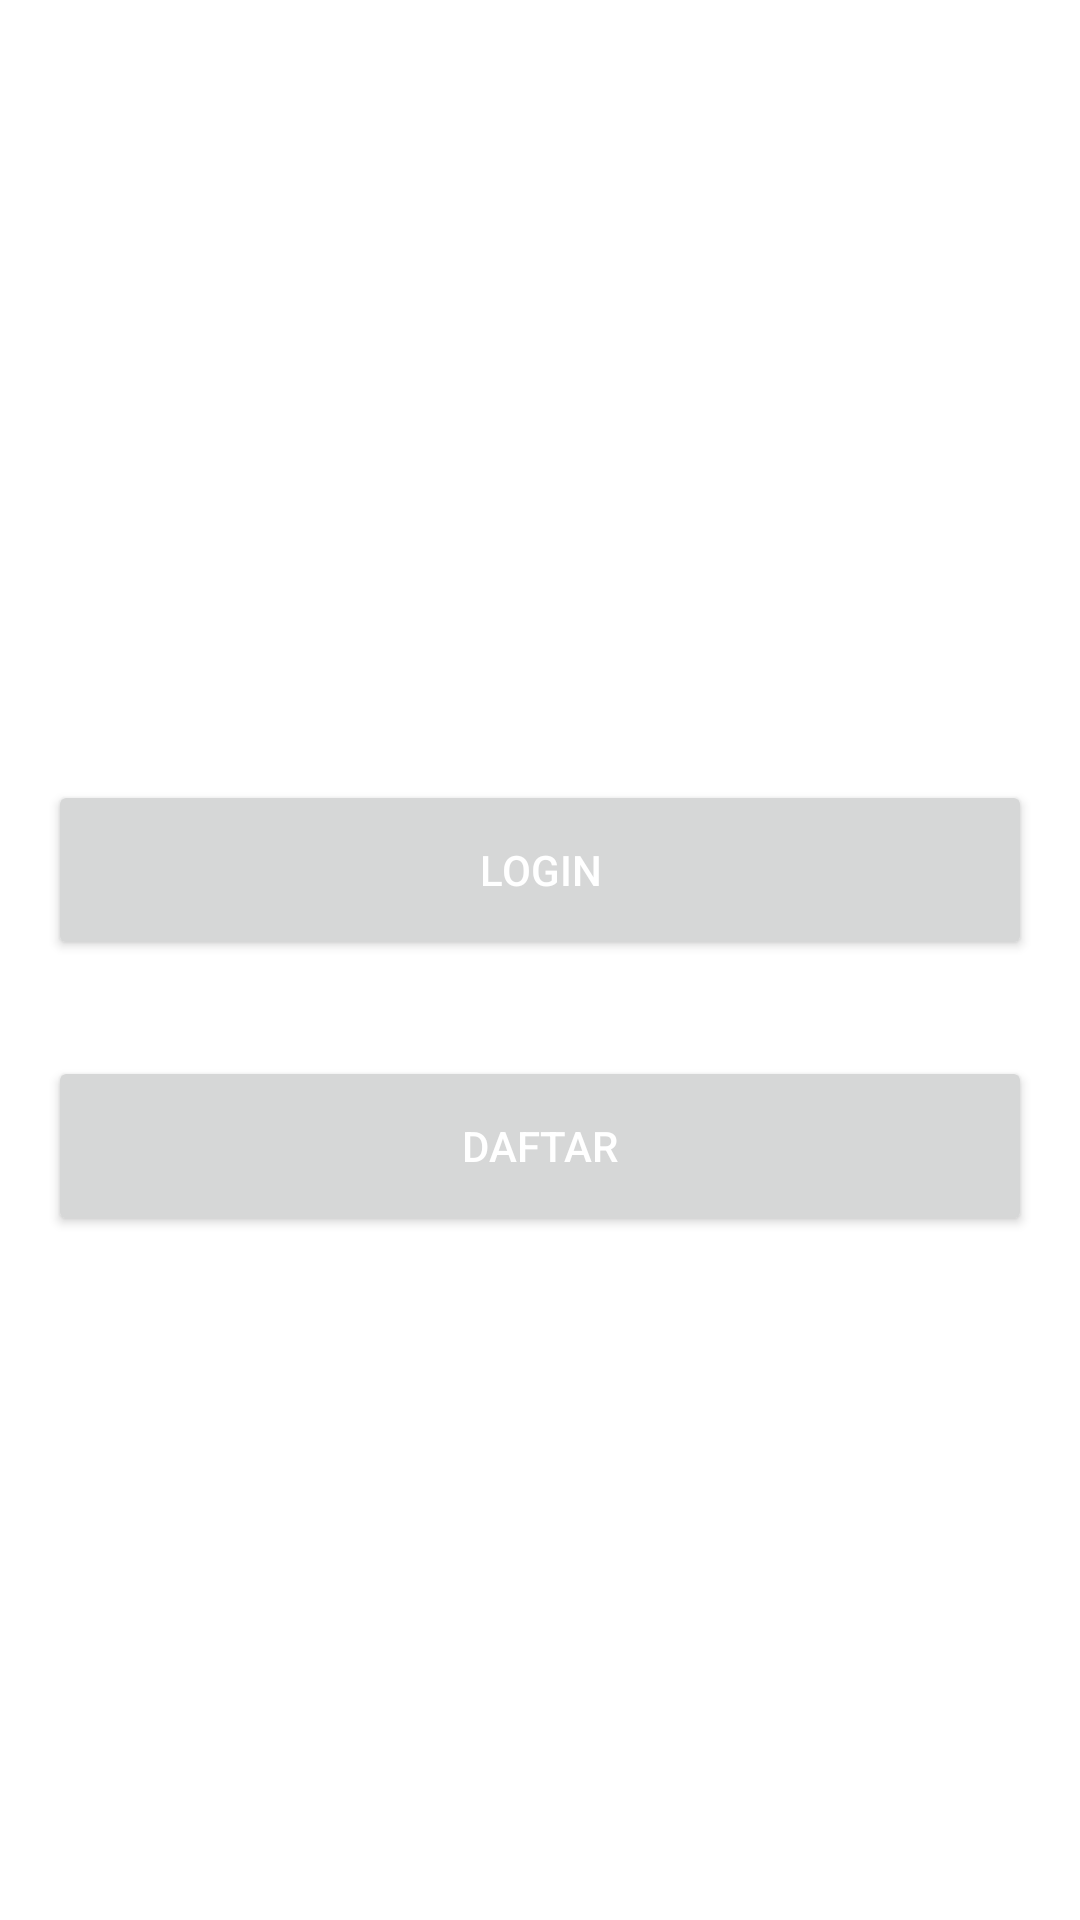

Here is an Android app screen rendered from its layout file. Give the layout XML and the strings, colors and styles it references.
<!-- AndroidManifest.xml: application theme Theme.InventoryApps -->
<!-- res/layout/activity_main.xml -->
<?xml version="1.0" encoding="utf-8"?>
<ScrollView xmlns:android="http://schemas.android.com/apk/res/android"
    xmlns:app="http://schemas.android.com/apk/res-auto"
    xmlns:tools="http://schemas.android.com/tools"
    android:layout_width="match_parent"
    android:layout_height="match_parent"
    android:contentDescription="@string/app_name"
    android:fitsSystemWindows="true"
    tools:context=".view.MainActivity">

    <LinearLayout
        android:layout_width="match_parent"
        android:layout_height="wrap_content"
        android:layout_gravity="center_vertical"
        android:layout_marginLeft="16dp"
        android:layout_marginRight="16dp"
        android:orientation="vertical">

        <Button
            android:id="@+id/buttonLogin"
            android:layout_width="match_parent"
            android:layout_height="60dp"
            android:layout_gravity="center_horizontal"
            android:layout_marginTop="32dp"
            android:textColor="@android:color/white"
            app:cornerRadius="20dp"
            android:text="Login" />

        <Button
            android:id="@+id/buttonDaftar"
            android:layout_width="match_parent"
            android:layout_height="60dp"
            android:layout_gravity="center_horizontal"
            android:layout_marginTop="32dp"
            android:textColor="@android:color/white"
            app:cornerRadius="20dp"
            android:text="DAFTAR" />
    </LinearLayout>
</ScrollView>
<!-- resources referenced by this layout -->
<resources>
  <string name="app_name">Inventory Apps</string>
  <style name="Theme.InventoryApps" parent="Theme.MaterialComponents.DayNight.DarkActionBar">
          
          <item name="colorPrimary">@color/blue</item>
          <item name="colorPrimaryVariant">@color/blue</item>
          <item name="colorOnPrimary">@color/white</item>
          
          <item name="colorSecondary">@color/blue</item>
          <item name="colorSecondaryVariant">@color/blue</item>
          <item name="colorOnSecondary">@color/black</item>
          
          <item name="android:statusBarColor" tools:targetApi="l">?attr/colorPrimaryVariant</item>
          
      </style>
  <color name="blue">#445fd2</color>
  <color name="white">#FFFFFFFF</color>
  <color name="black">#FF000000</color>
</resources>
